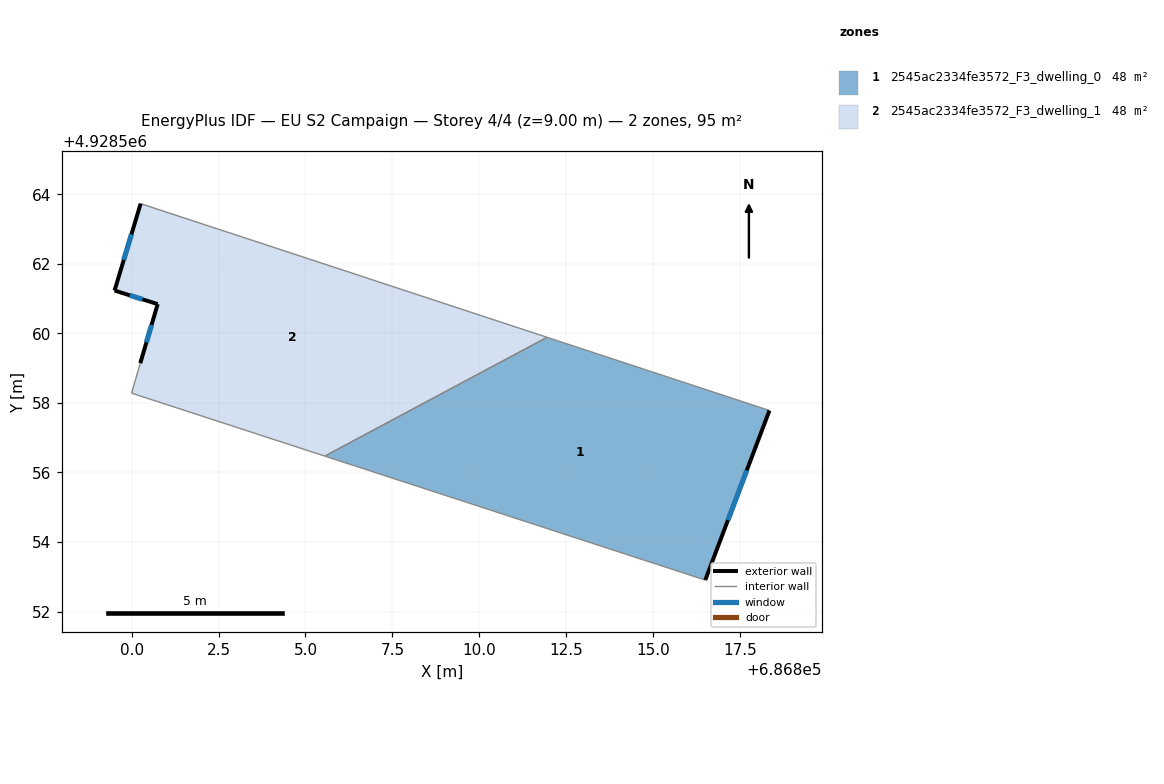
=== STOREY PLAN SPEC (per zone: floor XY polygon, exterior-wall plan segments, windows/doors) ===
zone 1: 2545ac2334fe3572_F3_dwelling_0  (47.6 m²)
  floor: (686818.35, 4928557.78) (686816.50, 4928552.91) (686805.56, 4928556.47) (686811.95, 4928559.89)
  exterior wall: (686816.50, 4928552.91) – (686818.35, 4928557.78)  [5.2 m]
    window: (686817.15, 4928554.63) – (686817.69, 4928556.06)  [1.3 m²]
  interior walls: 3
zone 2: 2545ac2334fe3572_F3_dwelling_1  (47.6 m²)
  floor: (686811.95, 4928559.89) (686805.56, 4928556.47) (686800.00, 4928558.28) (686800.25, 4928559.14) (686800.75, 4928560.84) (686799.51, 4928561.23) (686800.26, 4928563.73) (686802.60, 4928562.96) (686802.82, 4928562.89)
  exterior wall: (686800.75, 4928560.84) – (686800.25, 4928559.14)  [1.8 m]
    window: (686800.57, 4928560.24) – (686800.42, 4928559.74)  [0.5 m²]
  exterior wall: (686799.51, 4928561.23) – (686800.75, 4928560.84)  [1.3 m]
    window: (686799.95, 4928561.10) – (686800.31, 4928560.98)  [0.3 m²]
  exterior wall: (686800.26, 4928563.73) – (686799.51, 4928561.23)  [2.6 m]
    window: (686799.99, 4928562.85) – (686799.77, 4928562.12)  [0.7 m²]
  interior walls: 6

=== DERIVED (storey summary) ===
Building: EU S2 Campaign
Storey: 4 of 4  (floor level z = 9.00 m)
Storey gross floor area: 95.3 m²
Zones on this storey: 2
  - 2545ac2334fe3572_F3_dwelling_0: floor 47.6 m²; exterior wall 5.2 m (15.6 m²); 1 window(s) 1.3 m²; WWR 8.6%
  - 2545ac2334fe3572_F3_dwelling_1: floor 47.6 m²; exterior wall 5.7 m (17.0 m²); 3 window(s) 1.5 m²; WWR 8.6%
Zone adjacency (shared interzone walls):
  - 2545ac2334fe3572_F3_dwelling_0 ↔ 2545ac2334fe3572_F3_dwelling_1